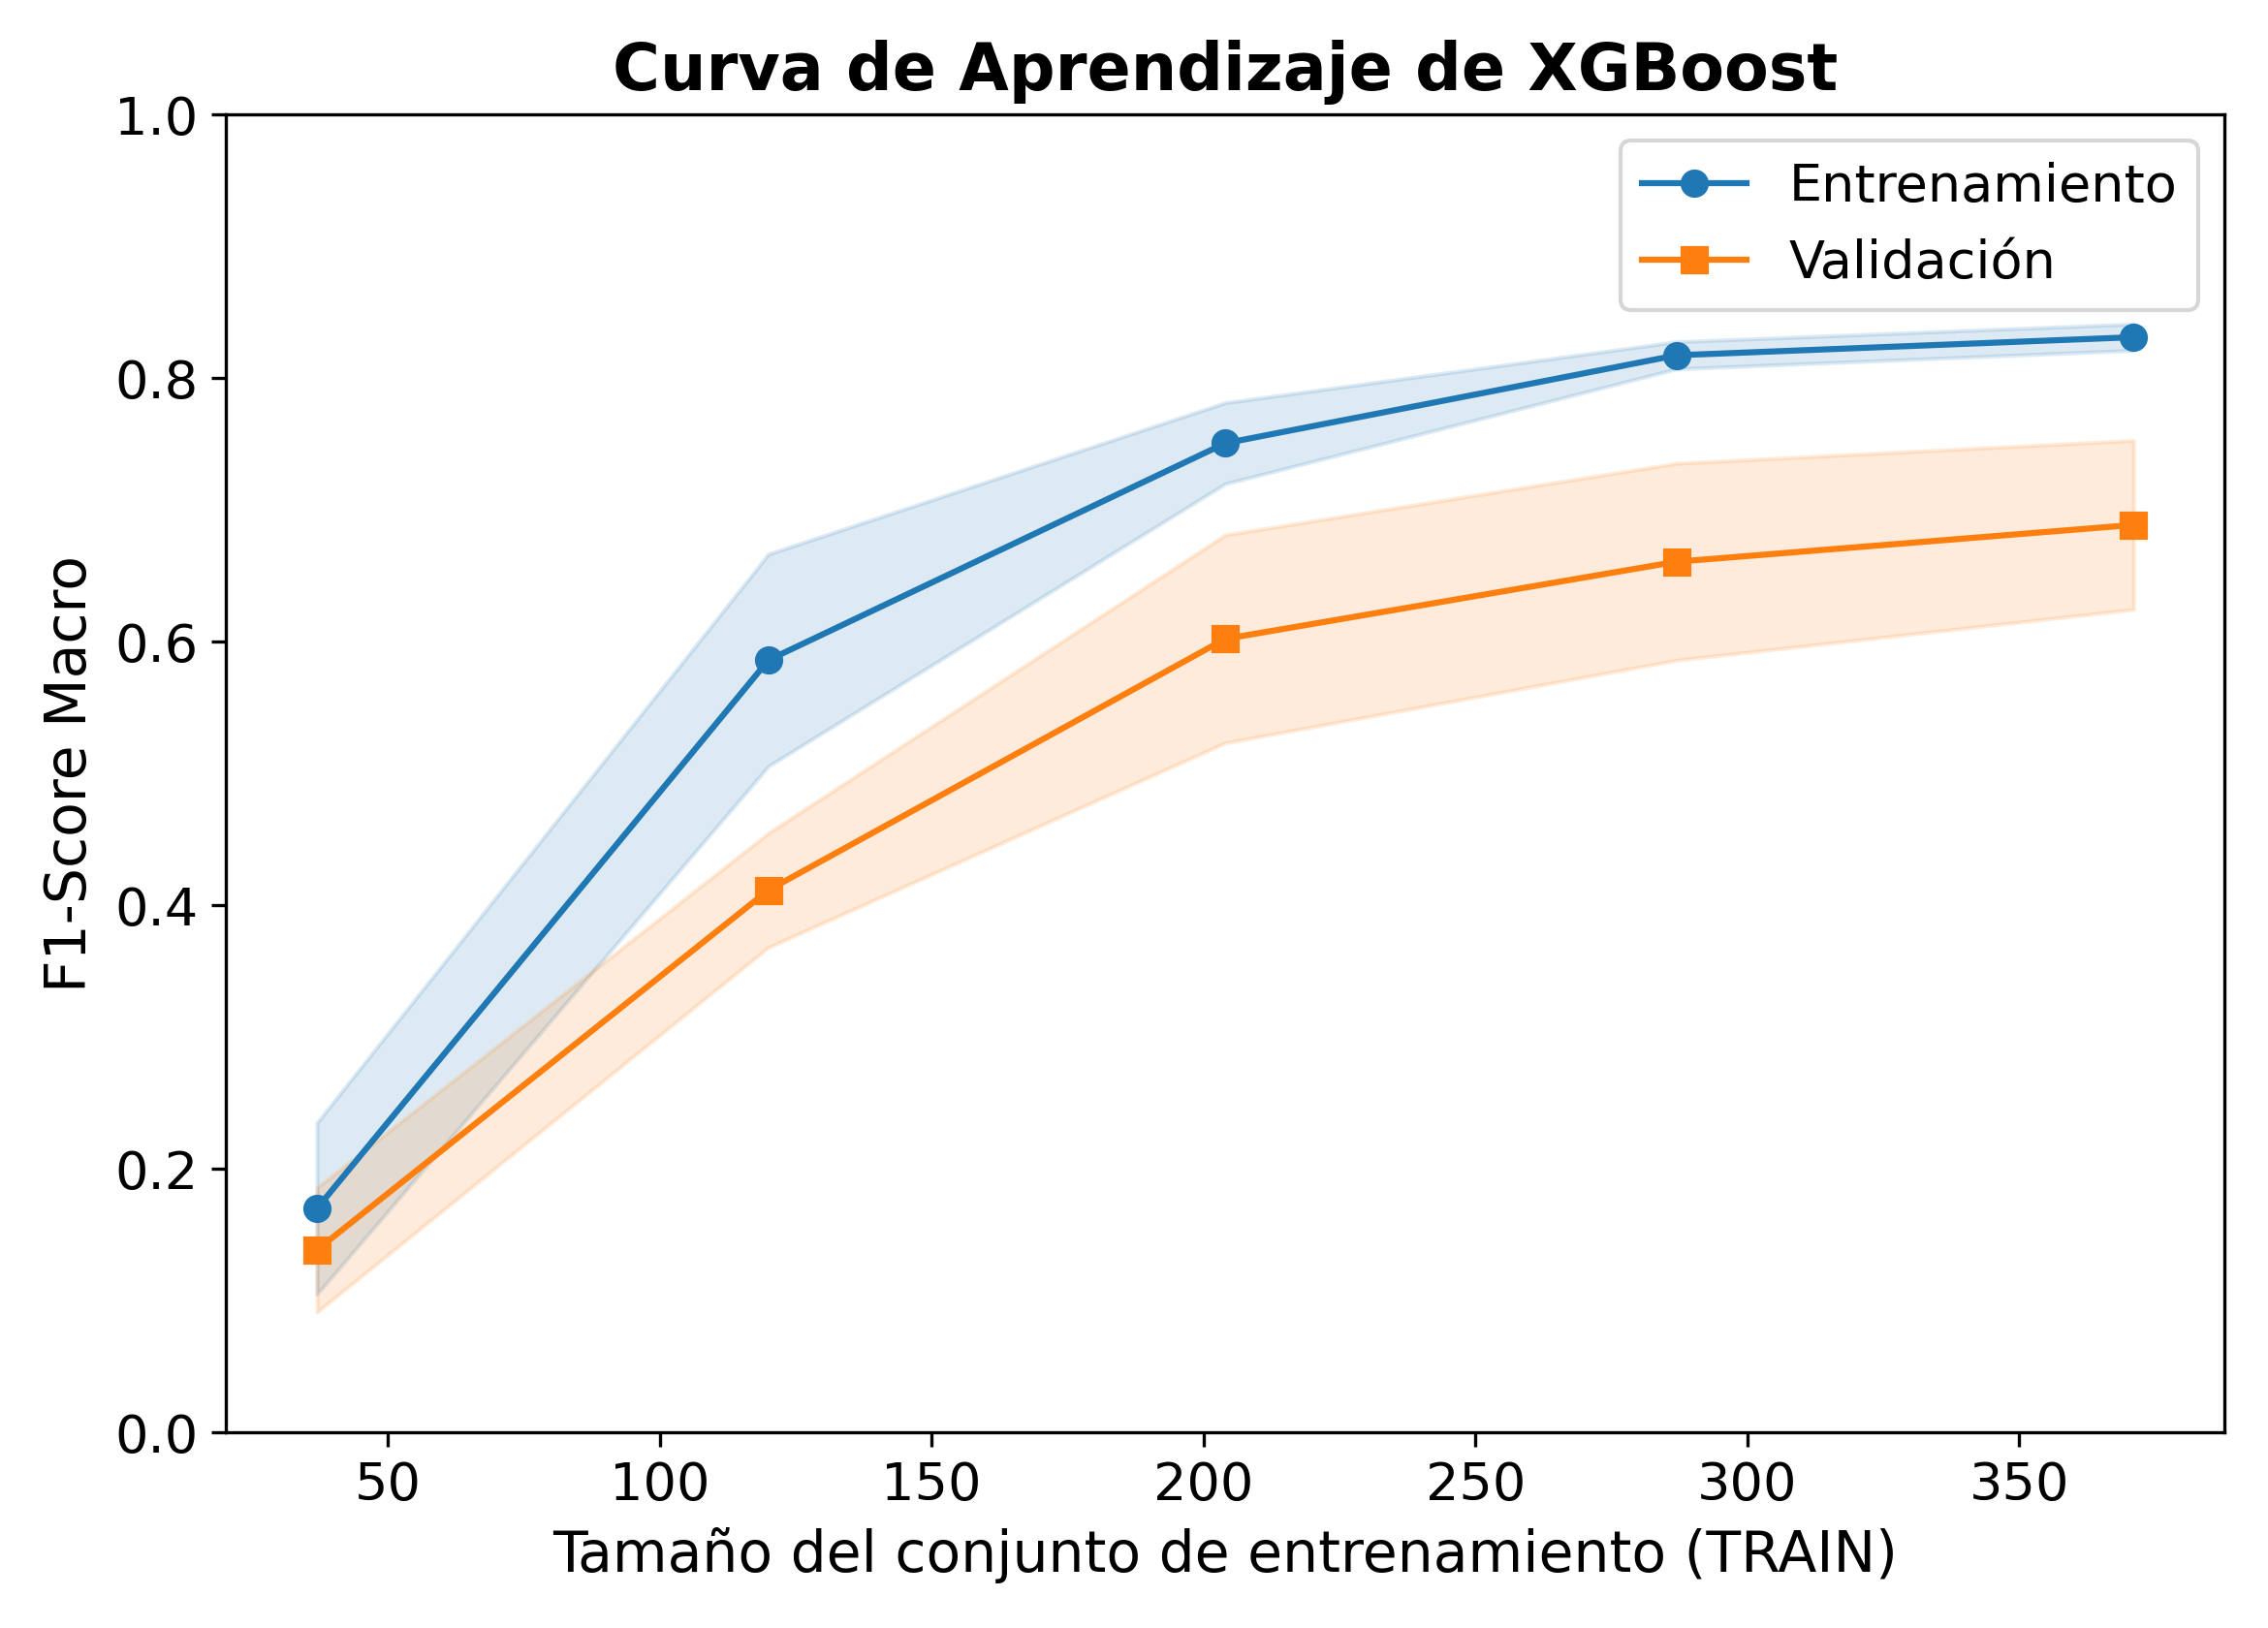

Data behind this chart, as committed beside it:
train_size, f1_macro_train_cv_mean, f1_macro_train_cv_std, f1_macro_valid_cv_mean, f1_macro_valid_cv_std, loss_train_mean, loss_valid_mean
37, 0.1699, 0.0651, 0.1385, 0.0472, 0.8301, 0.8615
120, 0.5859, 0.0805, 0.4114, 0.0434, 0.4141, 0.5886
204, 0.7505, 0.0307, 0.6021, 0.0789, 0.2495, 0.3979
287, 0.8172, 0.0103, 0.6606, 0.0747, 0.1828, 0.3394
371, 0.8309, 0.01, 0.6885, 0.0641, 0.1691, 0.3115
